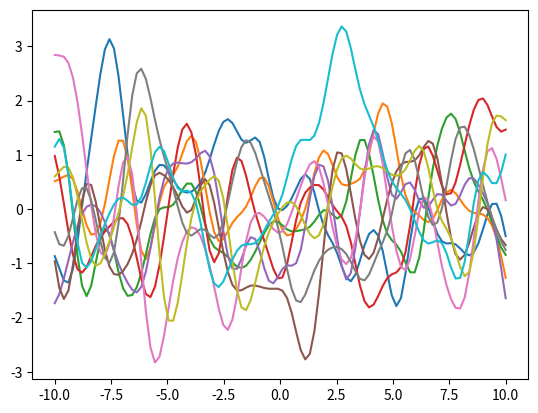

This chart was generated by the following Python code:
import numpy as np
import matplotlib.pyplot as plt


def mean_function(x):
    return np.zeros_like(x)


def covariance_function(x1, x2, s):
    return np.exp(-(x1 - x2) ** 2 / s ** 2)


x = np.linspace(-10, 10, 100)
x1, x2 = np.meshgrid(x, x)
sigma = 1.0

mean = mean_function(x)
gram_matrix = covariance_function(x1, x2, sigma)

for k in range(10):
    sample = np.random.multivariate_normal(mean, gram_matrix)
    plt.plot(x, sample, label=f'Sample {k}')

# plt.legend(loc='upper right')
plt.show()
